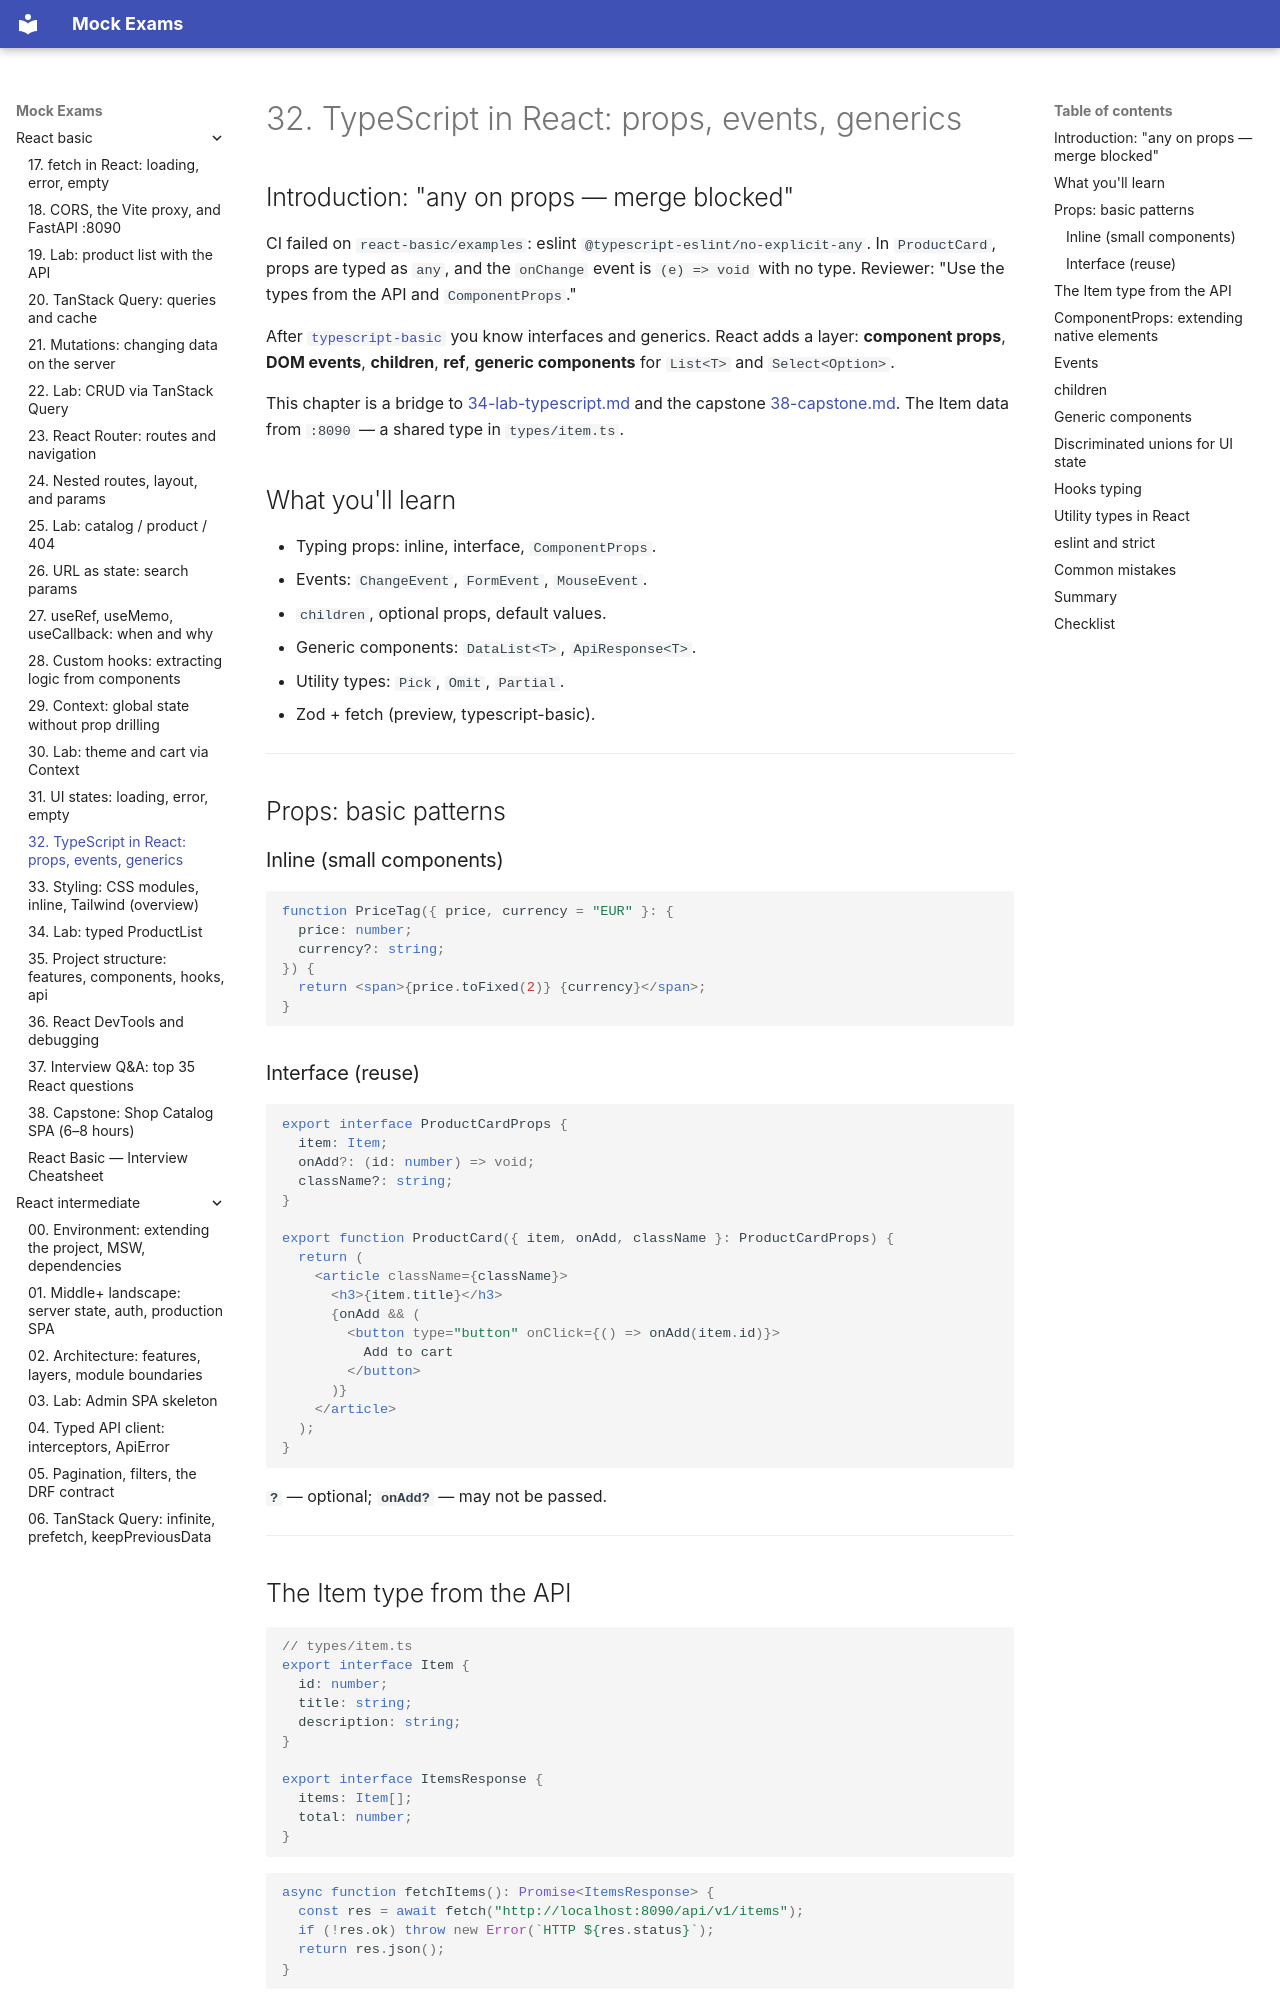

repository: FedorArbuzov/mock-exams · page: react-basic/32-typescript-react/index.html · generator: mkdocs

# 32. TypeScript in React: props, events, generics

## Introduction: "any on props — merge blocked"

CI failed on `react-basic/examples`: eslint `@typescript-eslint/no-explicit-any`. In `ProductCard`, props are typed as `any`, and the `onChange` event is `(e) => void` with no type. Reviewer: "Use the types from the API and `ComponentProps`."

After [`typescript-basic`](../typescript-basic/README.md) you know interfaces and generics. React adds a layer: **component props**, **DOM events**, **children**, **ref**, **generic components** for `List<T>` and `Select<Option>`.

This chapter is a bridge to [34-lab-typescript.md](34-lab-typescript.md) and the capstone [38-capstone.md](38-capstone.md). The Item data from `:8090` — a shared type in `types/item.ts`.

## What you'll learn

- Typing props: inline, interface, `ComponentProps`.
- Events: `ChangeEvent`, `FormEvent`, `MouseEvent`.
- `children`, optional props, default values.
- Generic components: `DataList<T>`, `ApiResponse<T>`.
- Utility types: `Pick`, `Omit`, `Partial`.
- Zod + fetch (preview, typescript-basic).

---

## Props: basic patterns

### Inline (small components)

```tsx
function PriceTag({ price, currency = "EUR" }: {
  price: number;
  currency?: string;
}) {
  return <span>{price.toFixed(2)} {currency}</span>;
}
```

### Interface (reuse)

```tsx
export interface ProductCardProps {
  item: Item;
  onAdd?: (id: number) => void;
  className?: string;
}

export function ProductCard({ item, onAdd, className }: ProductCardProps) {
  return (
    <article className={className}>
      <h3>{item.title}</h3>
      {onAdd && (
        <button type="button" onClick={() => onAdd(item.id)}>
          Add to cart
        </button>
      )}
    </article>
  );
}
```

**`?`** — optional; **`onAdd?`** — may not be passed.

---
